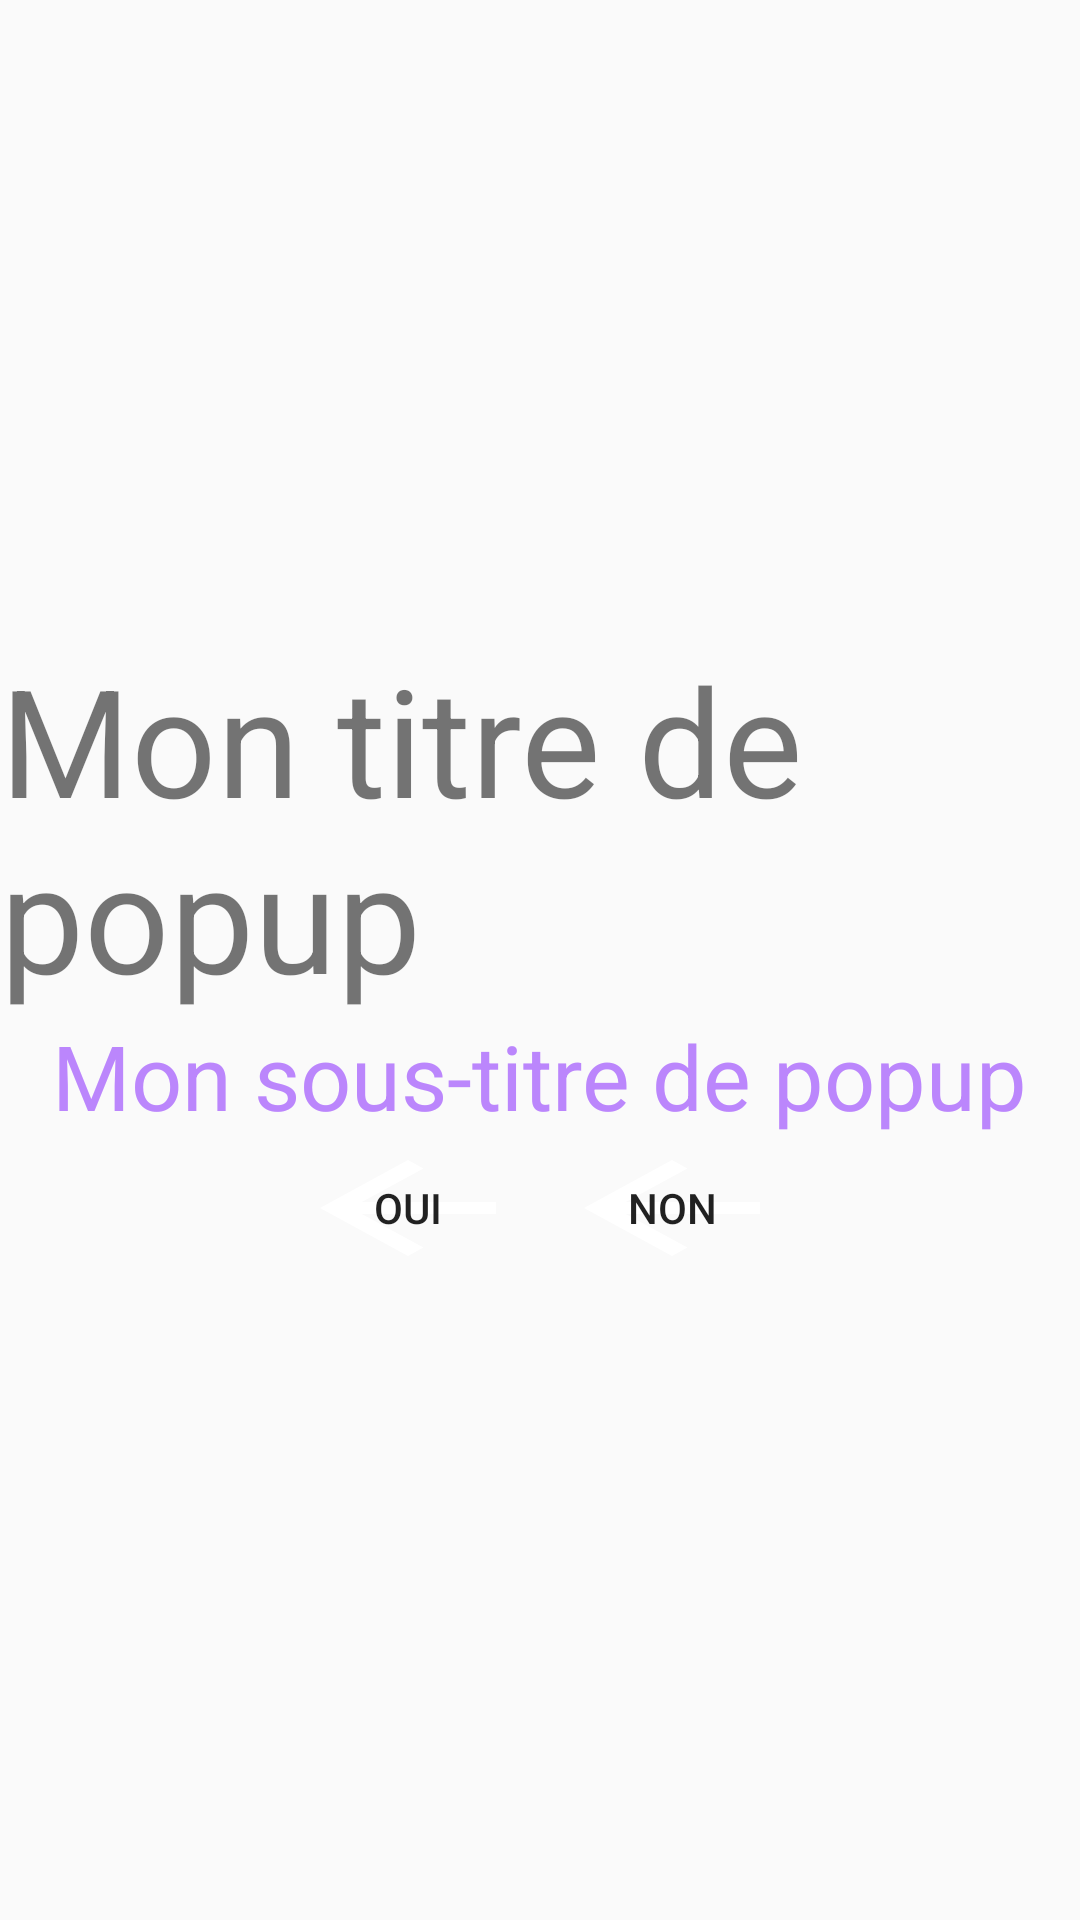

Produce the Android XML layout that renders to this screen, including the resource entries it uses.
<!-- AndroidManifest.xml: application theme Theme.AppCompat.Light.NoActionBar -->
<!-- res/layout/my_popup_template.xml -->
<?xml version="1.0" encoding="utf-8"?>
<LinearLayout xmlns:android="http://schemas.android.com/apk/res/android"
    android:orientation="vertical" android:layout_width="match_parent"
    android:layout_height="match_parent"
    android:gravity="center"
    >

    <TextView
        android:id="@+id/title"
        android:layout_width="wrap_content"
        android:layout_height="wrap_content"
        android:text="Mon titre de popup"
        android:textSize="50dp"
        android:textColor="@color/red" />

    <TextView
        android:id="@+id/subtitle"
        android:layout_width="wrap_content"
        android:layout_height="wrap_content"
        android:text="Mon sous-titre de popup"
        android:textSize="30dp"
        android:textColor="@color/purple_200"
        android:theme="@style/Theme.AppCompat.Light" />

    <LinearLayout
        android:orientation="horizontal"
        android:layout_width="wrap_content"
        android:layout_height="wrap_content">
    <Button
        android:id="@+id/Oui"
        android:layout_width="wrap_content"
        android:layout_height="wrap_content"
        android:background="@drawable/abc_vector_test"
        android:textColor="@color/green"
        android:text="OUI"
        android:bottomRightRadius="10dp"
        android:bottomLeftRadius="10dp"
        android:topLeftRadius="10dp"
        android:topRightRadius="10dp"/>

    <Button
        android:id="@+id/Non"
        android:layout_width="wrap_content"
        android:layout_height="wrap_content"
        android:background="@drawable/abc_vector_test"
        android:textColor="@color/red"
        android:text="NON"
        android:bottomRightRadius="10dp"
        android:bottomLeftRadius="10dp"
        android:topLeftRadius="10dp"
        android:topRightRadius="10dp"/>
    </LinearLayout>

</LinearLayout>
<!-- resources referenced by this layout -->
<resources>

  <!-- not gathered from this repository: default colours our renderer supplied (Android Studio template values) -->
  <color name="purple_200">#FFBB86FC</color>
</resources>
